Dataset: Alzheimer_s Dataset (GitHub, Asik007/BME240_ML). Classes: mild demented, moderate demented, non demented, very mild demented.

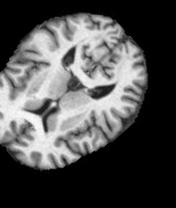
Label: very mild demented

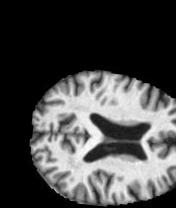
Label: non demented

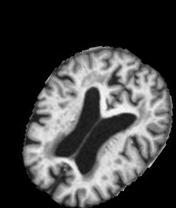
Label: mild demented

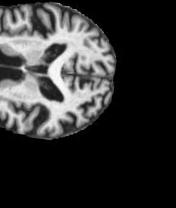
Label: mild demented

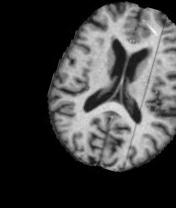
Label: very mild demented

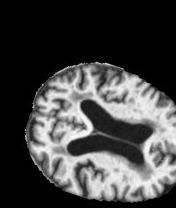
Label: non demented
